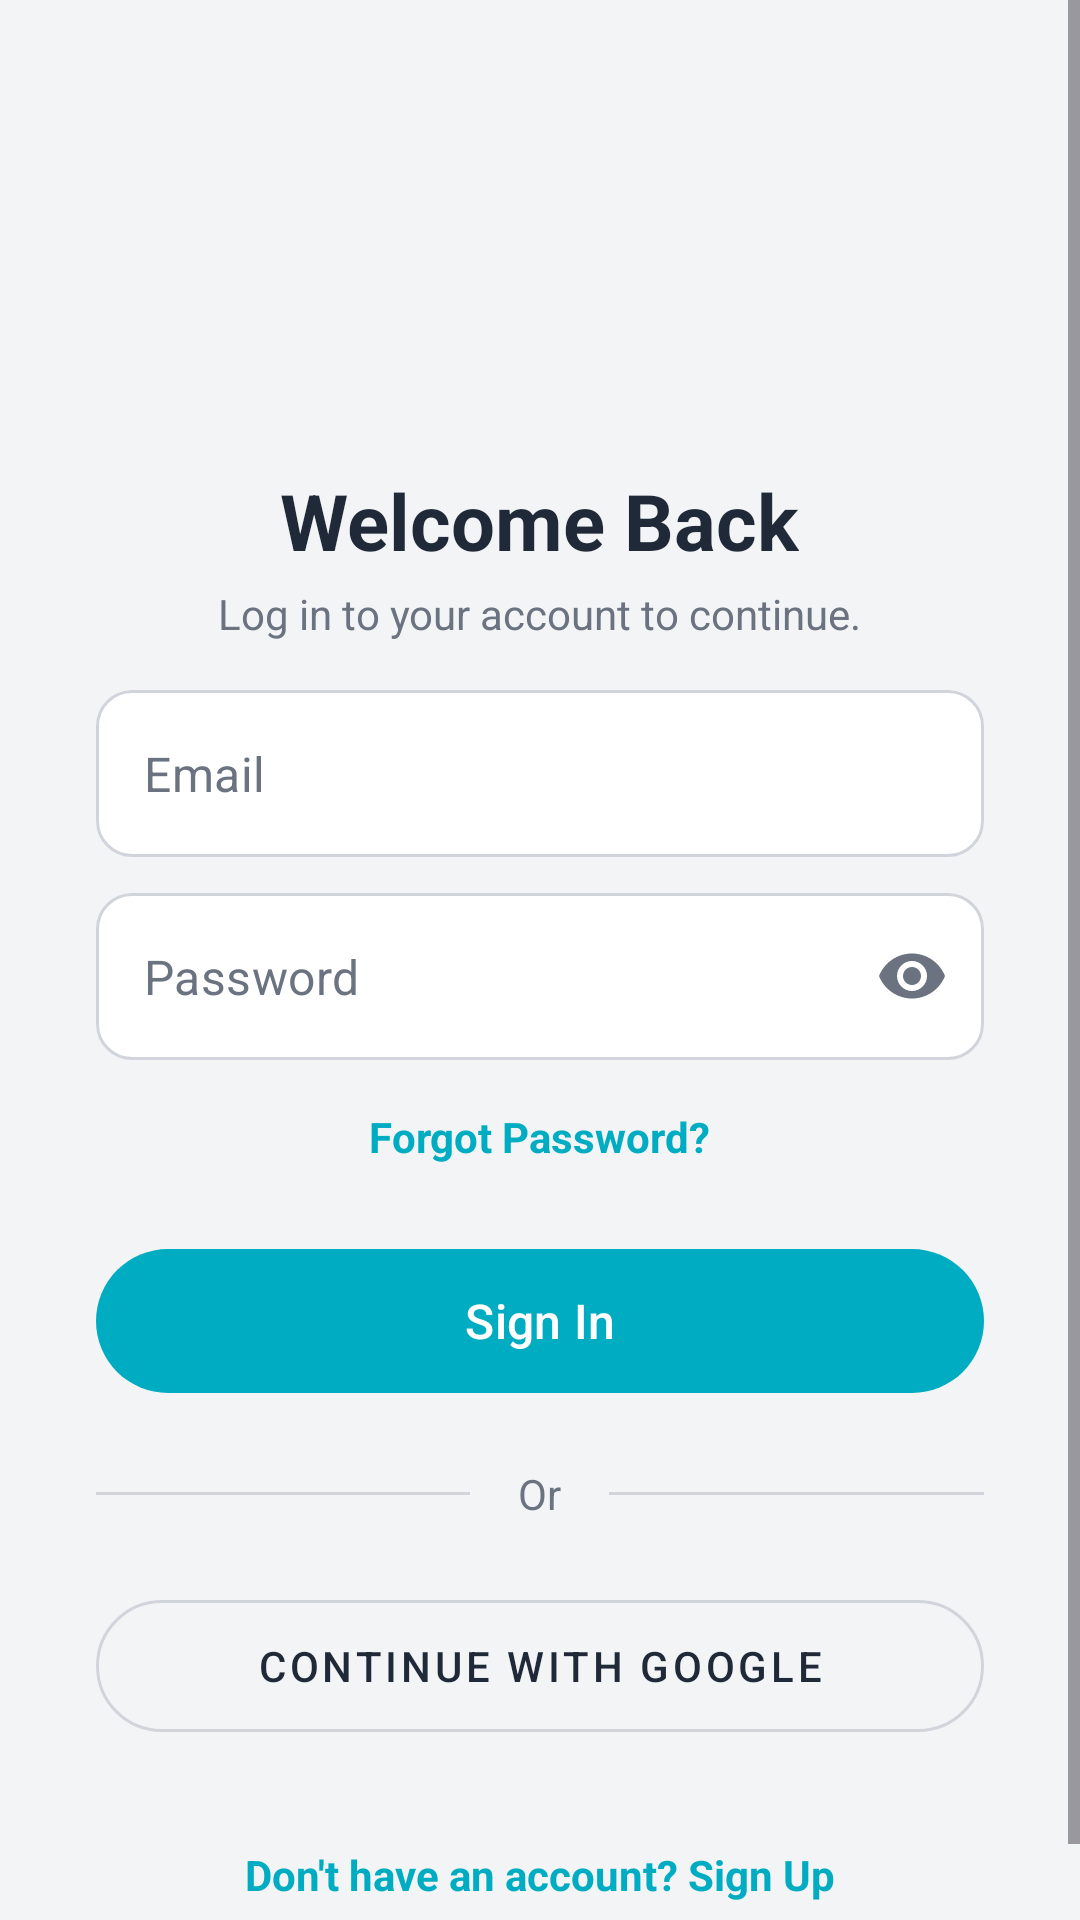

Android layout source for this screen:
<!-- AndroidManifest.xml: application theme Theme.BashaBhai -->
<!-- res/layout/activity_login.xml -->
<?xml version="1.0" encoding="utf-8"?>
<ScrollView xmlns:android="http://schemas.android.com/apk/res/android"
    xmlns:app="http://schemas.android.com/apk/res-auto"
    android:layout_width="match_parent"
    android:layout_height="match_parent"
    android:fillViewport="true"
    android:background="@color/background">

    <LinearLayout
        android:layout_width="match_parent"
        android:layout_height="wrap_content"
        android:orientation="vertical"
        android:paddingHorizontal="32dp"
        android:paddingVertical="24dp"
        android:gravity="center">

        <ImageView
            android:layout_width="120dp"
            android:layout_height="120dp"
            android:src="@drawable/bashabhai_logo"
            android:layout_marginBottom="12dp"
            android:contentDescription="App Logo"/>

        <TextView
            android:layout_width="wrap_content"
            android:layout_height="wrap_content"
            android:text="Welcome Back"
            android:textSize="26sp"
            android:textStyle="bold"
            android:textColor="@color/on_surface"
            android:layout_marginBottom="4dp"/>

        <TextView
            android:layout_width="wrap_content"
            android:layout_height="wrap_content"
            android:text="Log in to your account to continue."
            android:textSize="14sp"
            android:textColor="@color/text_secondary"
            android:layout_marginBottom="16dp"/>

        <TextView
            android:id="@+id/tvMessage"
            android:layout_width="match_parent"
            android:layout_height="wrap_content"
            android:textSize="14sp"
            android:textStyle="bold"
            android:textAlignment="center"
            android:padding="8dp"
            android:visibility="gone"
            android:layout_marginBottom="16dp"/>

        <com.google.android.material.textfield.TextInputLayout
            android:id="@+id/tilEmail"
            android:layout_width="match_parent"
            android:layout_height="wrap_content"
            android:layout_marginBottom="12dp"
            app:hintEnabled="false"
            app:boxBackgroundColor="@color/input_box_background"
            app:boxStrokeColor="@color/box_stroke_color"
            app:boxCornerRadiusTopStart="12dp"
            app:boxCornerRadiusTopEnd="12dp"
            app:boxCornerRadiusBottomStart="12dp"
            app:boxCornerRadiusBottomEnd="12dp"
            style="@style/Widget.MaterialComponents.TextInputLayout.OutlinedBox">

            <com.google.android.material.textfield.TextInputEditText
                android:id="@+id/etEmail"
                android:layout_width="match_parent"
                android:layout_height="wrap_content"
                android:textColor="@color/on_surface"
                android:textColorHint="@color/text_secondary"
                android:hint="Email"
                android:inputType="textEmailAddress"/>
        </com.google.android.material.textfield.TextInputLayout>

        <com.google.android.material.textfield.TextInputLayout
            android:id="@+id/tilPassword"
            android:layout_width="match_parent"
            android:layout_height="wrap_content"
            android:layout_marginBottom="8dp"
            app:passwordToggleEnabled="true"
            app:passwordToggleTint="@color/text_secondary"
            app:hintEnabled="false"
            app:boxBackgroundColor="@color/input_box_background"
            app:boxStrokeColor="@color/box_stroke_color"
            app:boxCornerRadiusTopStart="12dp"
            app:boxCornerRadiusTopEnd="12dp"
            app:boxCornerRadiusBottomStart="12dp"
            app:boxCornerRadiusBottomEnd="12dp"
            style="@style/Widget.MaterialComponents.TextInputLayout.OutlinedBox">

            <com.google.android.material.textfield.TextInputEditText
                android:id="@+id/etPassword"
                android:layout_width="match_parent"
                android:layout_height="wrap_content"
                android:textColor="@color/on_surface"
                android:textColorHint="@color/text_secondary"
                android:hint="Password"
                android:inputType="textPassword"/>
        </com.google.android.material.textfield.TextInputLayout>

        <TextView
            android:id="@+id/tvForgotPassword"
            android:layout_width="wrap_content"
            android:layout_height="wrap_content"
            android:layout_gravity="center_horizontal"
            android:text="Forgot Password?"
            android:textColor="@color/primary"
            android:textStyle="bold"
            android:padding="8dp"
            android:layout_marginBottom="16dp"/>

        <com.google.android.material.button.MaterialButton
            android:id="@+id/btnLogin"
            android:layout_width="match_parent"
            android:layout_height="56dp"
            android:text="Sign In"
            android:textSize="16sp"
            android:textColor="@color/white"
            android:layout_marginBottom="20dp"
            app:cornerRadius="28dp"/>

        
        <LinearLayout
            android:layout_width="match_parent"
            android:layout_height="wrap_content"
            android:orientation="horizontal"
            android:gravity="center_vertical"
            android:layout_marginBottom="20dp">

            <View
                android:layout_width="0dp"
                android:layout_height="1dp"
                android:layout_weight="1"
                android:background="@color/divider_color"/>

            <TextView
                android:layout_width="wrap_content"
                android:layout_height="wrap_content"
                android:text="Or"
                android:textColor="@color/text_secondary"
                android:paddingHorizontal="16dp"/>

            <View
                android:layout_width="0dp"
                android:layout_height="1dp"
                android:layout_weight="1"
                android:background="@color/divider_color"/>
        </LinearLayout>

        <com.google.android.material.button.MaterialButton
            android:id="@+id/btnGoogleSignIn"
            style="@style/Widget.MaterialComponents.Button.OutlinedButton"
            android:layout_width="match_parent"
            android:layout_height="56dp"
            android:text="Continue with Google"
            android:textColor="@color/on_surface"
            app:strokeColor="@color/input_box_stroke"
            app:iconTint="@null"
            android:layout_marginBottom="24dp"
            app:cornerRadius="28dp"/>

        <TextView
            android:id="@+id/tvRegisterLabel"
            android:layout_width="wrap_content"
            android:layout_height="wrap_content"
            android:text="Don't have an account? Sign Up"
            android:textColor="@color/primary"
            android:textStyle="bold"
            android:padding="8dp"/>

    </LinearLayout>
</ScrollView>
<!-- resources referenced by this layout -->
<resources>
  <color name="background">#F3F4F6</color>
  <color name="divider_color">#D1D5DB</color>
  <color name="input_box_background">#FFFFFF</color>
  <color name="input_box_stroke">#D1D5DB</color>
  <color name="on_surface">#1F2937</color>
  <color name="primary">#00ACC1</color>
  <color name="text_secondary">#6B7280</color>
  <color name="white">#FFFFFFFF</color>
  <style name="Theme.BashaBhai" parent="Base.Theme.BashaBhai" />
  <style name="Base.Theme.BashaBhai" parent="Theme.Material3.DayNight.NoActionBar">
          
          <item name="colorPrimary">@color/primary</item>
          <item name="colorPrimaryVariant">@color/primary_variant</item>
          <item name="colorOnPrimary">@color/on_primary</item>
  
          <item name="colorSecondary">@color/secondary</item>
          <item name="colorSecondaryVariant">@color/secondary_variant</item>
          <item name="colorOnSecondary">@color/on_secondary</item>
  
          <item name="android:colorBackground">@color/background</item>
          <item name="colorOnBackground">@color/on_background</item>
          <item name="colorSurface">@color/surface</item>
          <item name="colorOnSurface">@color/on_surface</item>
          <item name="colorError">@color/error</item>
  
          <item name="textInputStyle">@style/Widget.BashaBhai.TextInputLayout.OutlinedBox</item>
          <item name="editTextStyle">@style/Widget.BashaBhai.EditText</item>
      </style>
  <color name="primary_variant">#00838F</color>
  <color name="on_primary">#FFFFFF</color>
  <color name="secondary">#F4511E</color>
  <color name="secondary_variant">#D84315</color>
  <color name="on_secondary">#FFFFFF</color>
  <color name="on_background">#1F2937</color>
  <color name="surface">#FFFFFF</color>
  <color name="error">#B00020</color>
  <style name="Widget.BashaBhai.TextInputLayout.OutlinedBox" parent="Widget.MaterialComponents.TextInputLayout.OutlinedBox">
          <item name="boxBackgroundColor">@color/input_box_background</item>
          <item name="boxBackgroundMode">outline</item>
          <item name="boxStrokeColor">@color/box_stroke_color</item>
          <item name="boxStrokeWidth">1.5dp</item>
          <item name="boxStrokeWidthFocused">2dp</item>
          <item name="boxCornerRadiusTopStart">12dp</item>
          <item name="boxCornerRadiusTopEnd">12dp</item>
          <item name="boxCornerRadiusBottomStart">12dp</item>
          <item name="boxCornerRadiusBottomEnd">12dp</item>
          <item name="hintTextColor">@color/primary</item>
          <item name="android:textColorHint">@color/text_secondary</item>
      </style>
  <style name="Widget.BashaBhai.EditText" parent="Widget.AppCompat.EditText">
          <item name="android:textColor">@color/on_surface</item>
          <item name="android:textColorHint">@color/text_secondary</item>
          <item name="android:backgroundTint">@color/primary</item>
      </style>
</resources>
